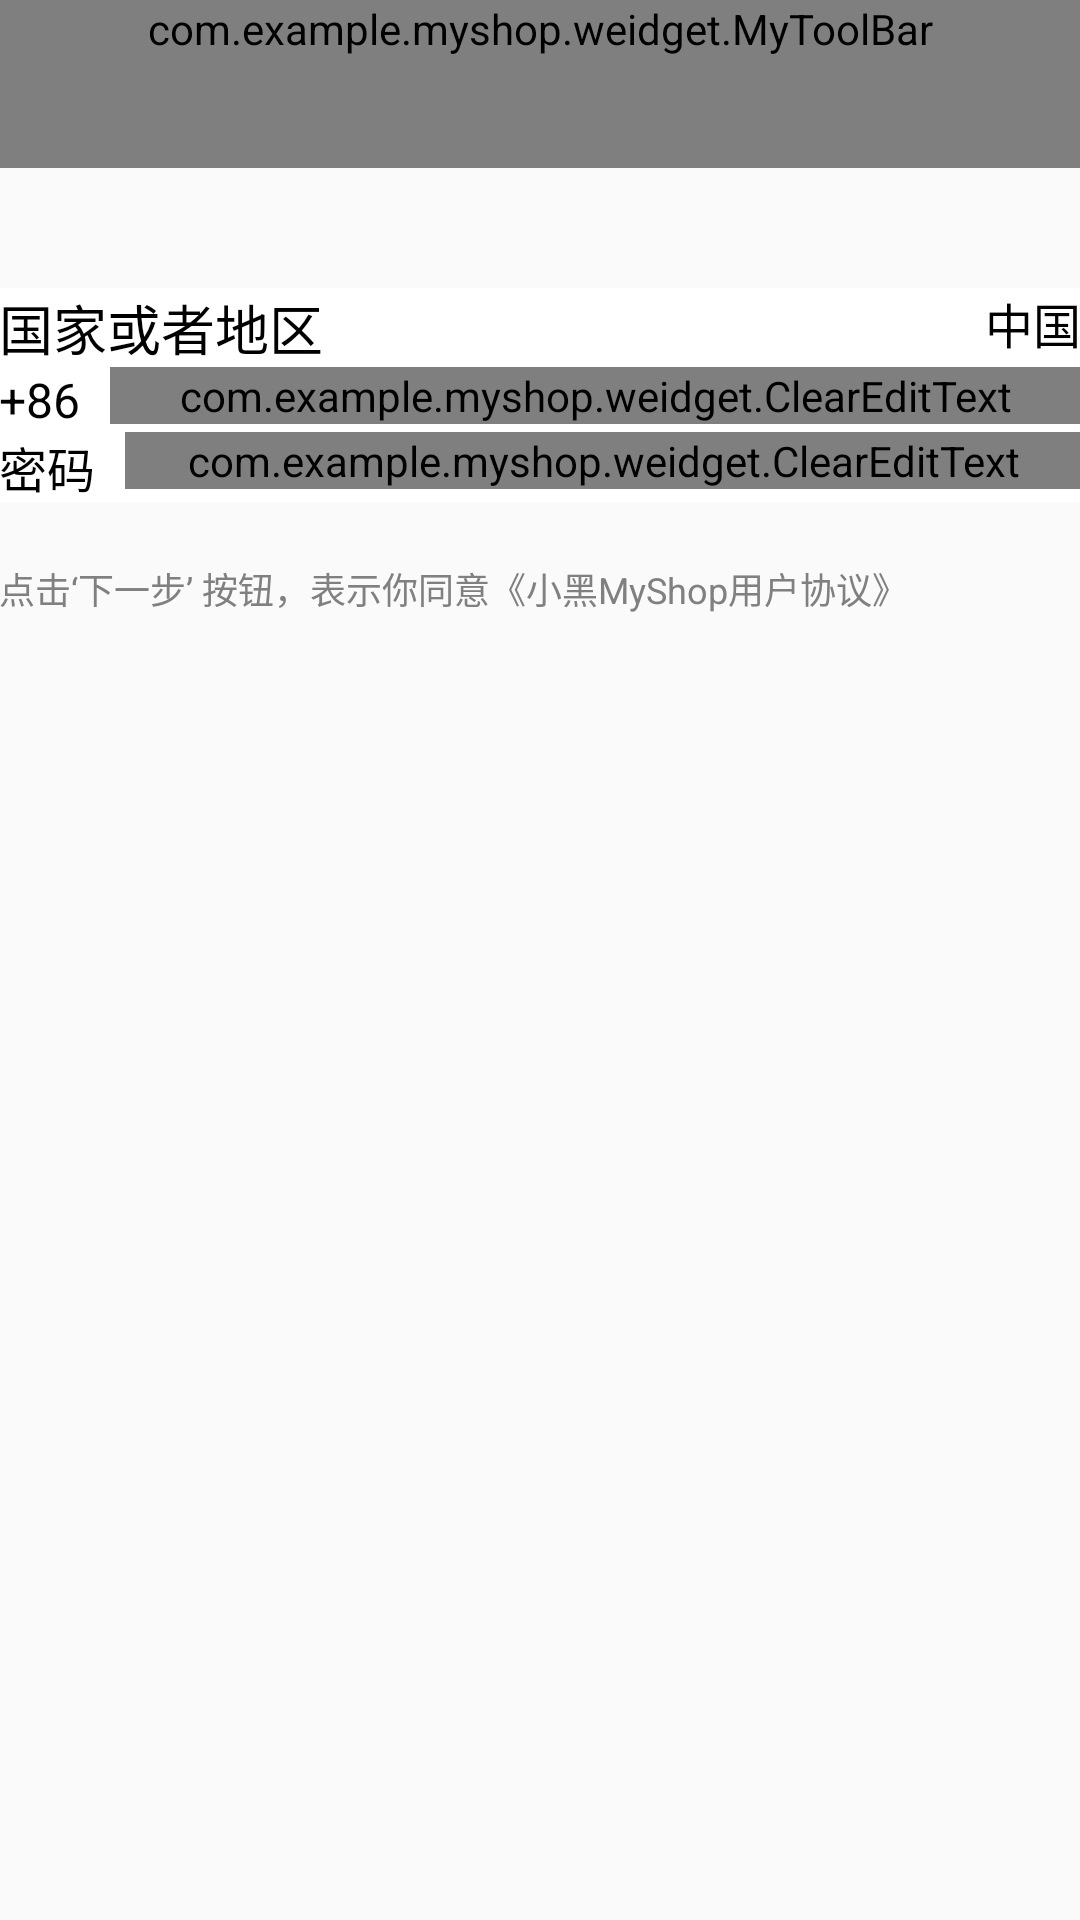

The Android layout XML behind this screen, and the referenced resources:
<!-- AndroidManifest.xml: application theme AppTheme -->
<!-- res/layout/activity_register.xml -->
<?xml version="1.0" encoding="utf-8"?>
<LinearLayout xmlns:android="http://schemas.android.com/apk/res/android"
    xmlns:app="http://schemas.android.com/apk/res-auto"
    android:orientation="vertical"
    android:layout_width="match_parent"
    android:layout_height="match_parent">

    <com.example.myshop.weidget.MyToolBar
        android:id="@+id/activity_register_toolBar"
        android:background="?attr/colorPrimary"
        android:minHeight="?attr/actionBarSize"
        android:layout_width="match_parent"
        android:layout_height="wrap_content"
        app:navigationIcon="@drawable/icon_back_32px"
        app:title="用户注册(1/2)" />


    <LinearLayout
        android:layout_width="match_parent"
        android:layout_height="wrap_content"
        android:orientation="vertical"
        android:layout_marginTop="40dp"
        android:background="@color/white"
        android:padding="@dimen/largePadding">



        <RelativeLayout
            android:layout_width="match_parent"
            android:layout_height="wrap_content"
            android:paddingTop="@dimen/largePadding"
            android:paddingBottom="@dimen/largePadding"

            >


            <TextView
                android:layout_width="wrap_content"
                android:layout_height="wrap_content"
                android:text="国家或者地区"
                android:textColor="@color/black"
                android:textSize="18sp"
                android:layout_alignParentLeft="true"
                />


            <TextView
                android:id="@+id/txtCountry"
                android:layout_width="wrap_content"
                android:layout_height="wrap_content"
                android:text="中国"
                android:textColor="@color/black"
                android:textSize="16sp"
                android:layout_alignParentRight="true"
                />

        </RelativeLayout>


        <LinearLayout
            android:layout_width="match_parent"
            android:layout_height="wrap_content"
            android:paddingTop="@dimen/largePadding"
            android:paddingBottom="@dimen/largePadding"
            android:orientation="horizontal"
            >


            <TextView
                android:id="@+id/txtCountryCode"
                android:layout_width="wrap_content"
                android:layout_height="wrap_content"
                android:text="+86"
                android:textColor="@color/black"
                android:textSize="16sp"
                android:layout_marginRight="5dp"

                />


            <com.example.myshop.weidget.ClearEditText
                android:id="@+id/register_phoneEditText"
                android:layout_width="0dp"
                android:layout_height="wrap_content"
                android:hint="请输入手机号码"
                android:layout_weight="1"
                android:layout_marginLeft="5dp"
                android:inputType="phone"/>



        </LinearLayout>


        <LinearLayout
            android:layout_width="match_parent"
            android:layout_height="wrap_content"
            android:paddingTop="@dimen/largePadding"
            android:paddingBottom="@dimen/largePadding"
            android:orientation="horizontal"
            >


            <TextView

                android:layout_width="wrap_content"
                android:layout_height="wrap_content"
                android:text="密码"
                android:textColor="@color/black"
                android:textSize="16sp"
                android:layout_marginRight="5dp"

                />


            <com.example.myshop.weidget.ClearEditText
                android:id="@+id/register_passwordEditText"
                android:layout_width="0dp"
                android:layout_height="wrap_content"
                android:hint="请输入密码"
                android:layout_weight="1"
                android:layout_marginLeft="5dp"
                android:inputType="textPassword"/>



        </LinearLayout>


    </LinearLayout>




    <TextView
        android:layout_width="match_parent"
        android:layout_height="wrap_content"
        android:text="点击‘下一步’ 按钮，表示你同意《小黑MyShop用户协议》"
        android:textColor="@color/gray"
        android:textSize="12sp"
        android:layout_marginTop="20dp"
        android:paddingLeft="@dimen/largePadding"

        />
    
</LinearLayout>
<!-- resources referenced by this layout -->
<resources>
  <color name="black">#000</color>
  <color name="gray">#808080</color>
  <color name="white">#ffffff</color>
  <style name="AppTheme" parent="Theme.AppCompat.Light.DarkActionBar">
          
          <item name="colorPrimary">@color/colorPrimary</item>
          <item name="colorPrimaryDark">@color/colorPrimary</item>
          <item name="colorAccent">@color/colorAccent</item>
          <item name="android:windowActionBar">false</item>
          <item name="android:windowNoTitle">true</item>
  
          <item name="windowActionBar">false</item>
          <item name="windowNoTitle">true</item>
      </style>
  <color name="colorPrimary">#eb4f38</color>
  <color name="colorAccent">#FF4081</color>
</resources>
